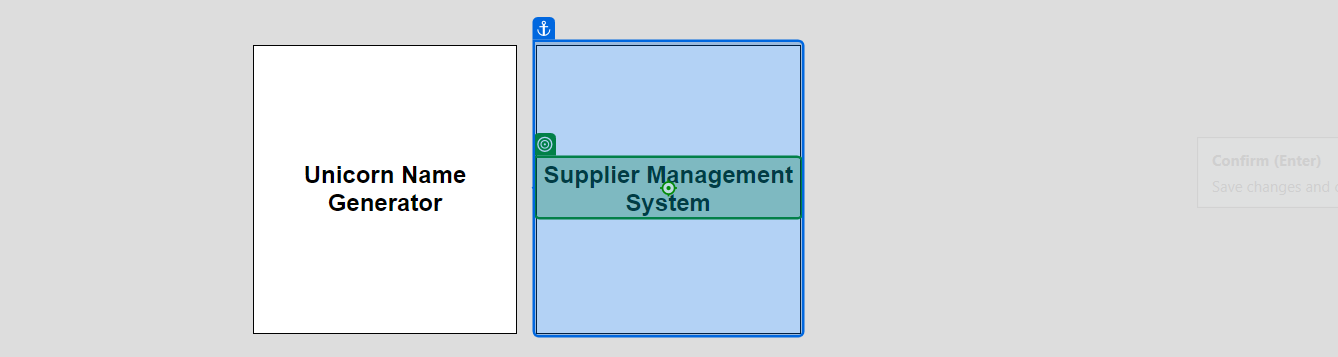
Task: Robotic Enterprise Framework
Workflow: Process

Step 1: click on 'Supplier Management'

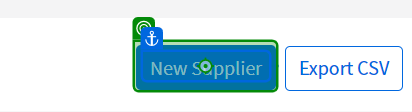
Step 2: click on 'New Supplier'

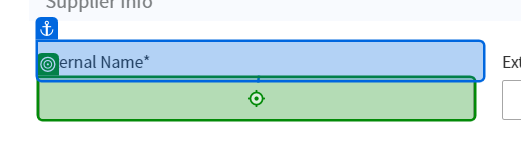
Step 3: type "[in_SupplierInfo("FullName").ToString]" into 'Internal Name*'

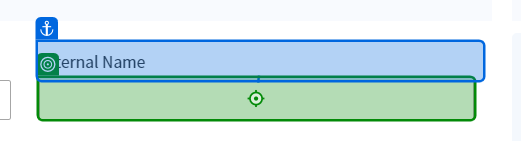
Step 4: type "[in_SupplierInfo("NickName").ToString]" into 'External Name'

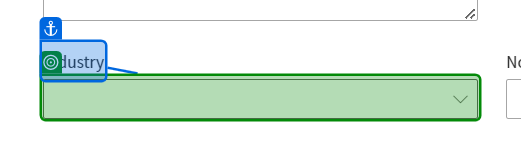
Step 5: select "[in_SupplierInfo("Education").ToString]" in 'Industry'

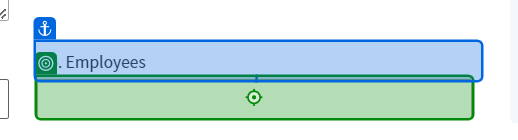
Step 6: type "[in_SupplierInfo("No.Employees").ToString]" into 'No. Employees'

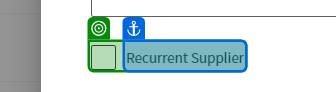
Step 7: check

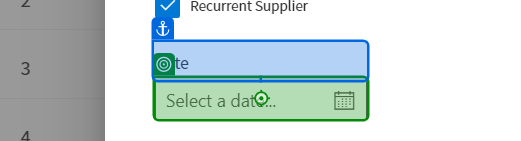
Step 8: type "[(DateTime.Now.AddDays(-43)).ToShortDateString]" into 'Date'

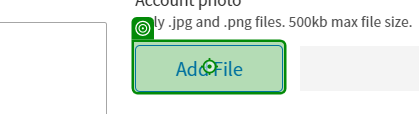
Step 9: click on 'Add File'

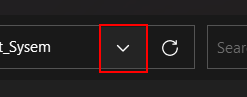
Step 10: click on the push button 'Previous Locations' in window 'Open' (chrome.exe)

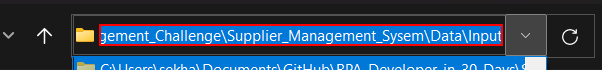
Step 11: type "[Path.Combine(Directory.GetCurrentDirectory, "Data", "Input")+ "[k(enter)]"]" into the element 'Loading' in window 'Open' (chrome.exe)

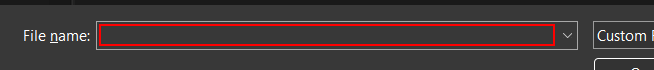
Step 12: type "[in_SupplierInfo("PhotoFileName").ToString+ "[k(enter)]"]" in window 'Open' (chrome.exe)

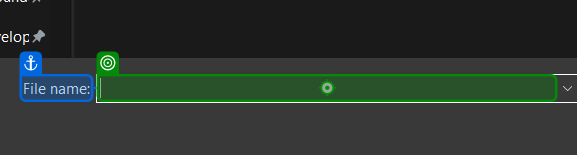
Step 13: type "[in_SupplierInfo("PhotoFileName").ToString + "[k(Enter)]"]" into 'File name'

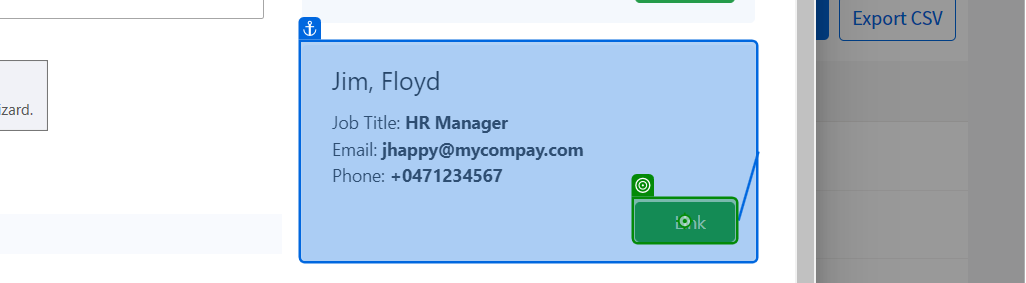
Step 14: click on 'Link'

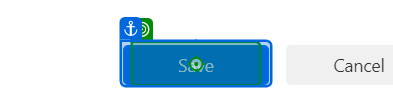
Step 15: click on 'Save'

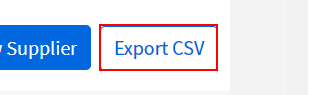
Step 16: click on the link in window 'UiPath Demo App' (chrome.exe)

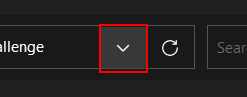
Step 17: click on the push button 'Previous Locations' in window 'Save As' (chrome.exe)

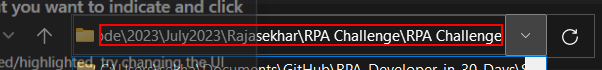
Step 18: type "[Path.Combine(Directory.GetCurrentDirectory, "Data" ,"Output")+"\[k(enter)]"]" into the element 'Loading' in window 'Save As' (chrome.exe)

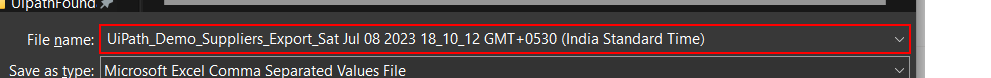
Step 19: type "[in_SupplierInfo("FullName").ToString+"_"+ DateTime.Now.ToString("yyyy-MM-dd HH_mm") + "[k(enter)]"]" into the combo box 'File name:' in window 'Save As' (chrome.exe)